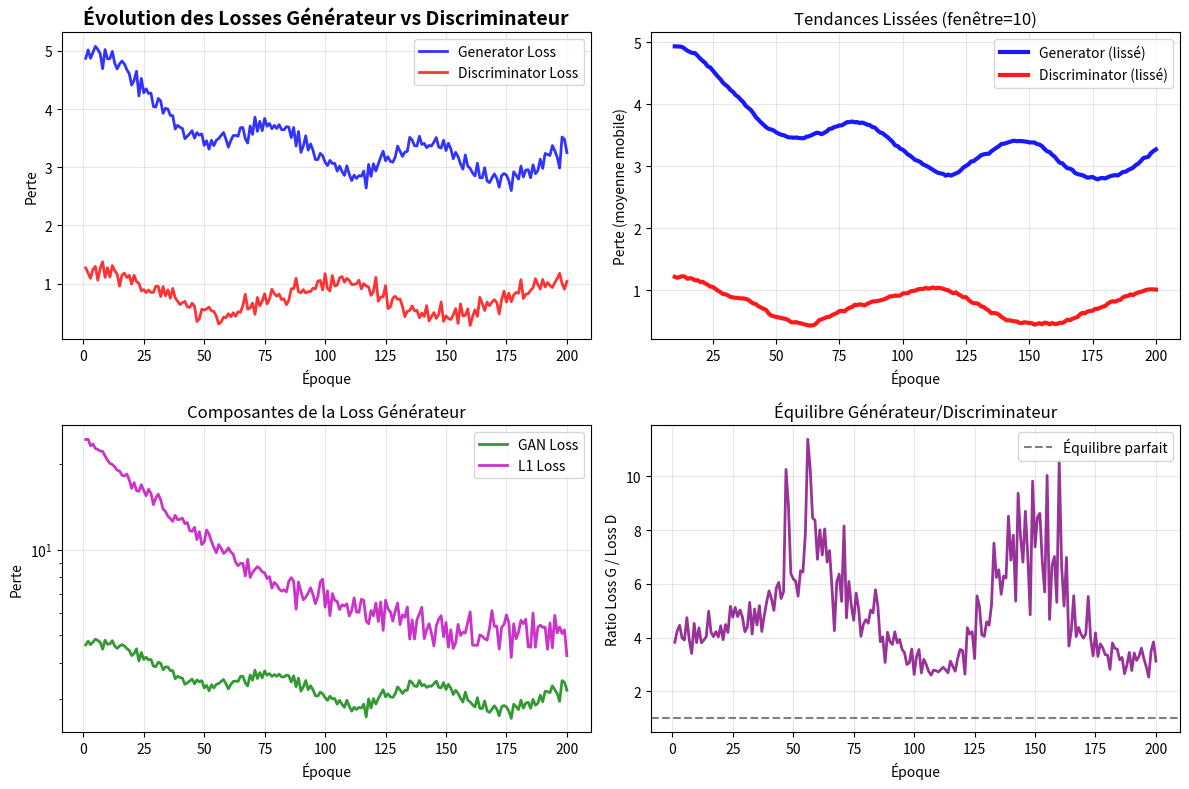
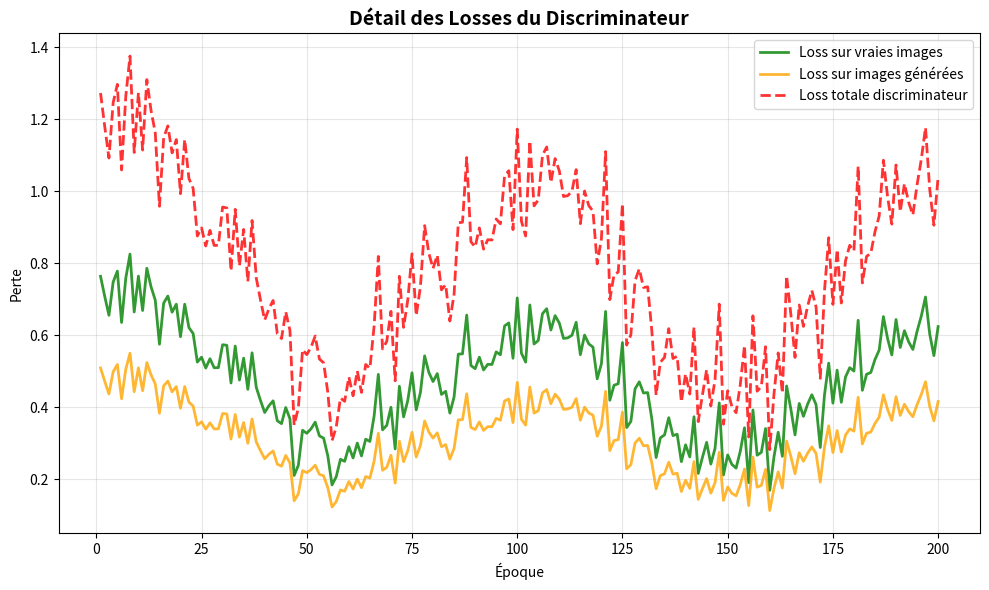

Reproduce these figures in Python, in order.
#!/usr/bin/env python3
"""
Script pour générer des graphiques d'évolution des losses du GAN
"""

import os
import json
import numpy as np
import matplotlib.pyplot as plt
import argparse

class LossPlotter:
    """Générateur de graphiques d'évolution des losses"""
    
    def __init__(self, log_file="logs/training_losses.json"):
        self.log_file = log_file
        self.losses_data = None
    
    def load_losses(self):
        """Charge les données de losses depuis le fichier JSON"""
        if not os.path.exists(self.log_file):
            print(f"⚠️  Fichier de logs non trouvé: {self.log_file}")
            return False
        
        try:
            with open(self.log_file, 'r') as f:
                self.losses_data = json.load(f)
            print(f"✅ Données chargées: {len(self.losses_data)} époques")
            return True
        except Exception as e:
            print(f"❌ Erreur lors du chargement: {e}")
            return False
    
    def create_sample_data(self, num_epochs=200):
        """Crée des données d'exemple pour démonstration"""
        print(f"📊 Génération de données d'exemple pour {num_epochs} époques...")
        
        # Simulation d'évolution réaliste des losses
        epochs = np.arange(1, num_epochs + 1)
        
        # Loss du générateur (commence haut, décroît avec oscillations)
        loss_G = 3.0 + 2.0 * np.exp(-epochs/50) + 0.3 * np.sin(epochs/10) + 0.1 * np.random.normal(0, 1, len(epochs))
        loss_G = np.maximum(loss_G, 0.5)  # Minimum réaliste
        
        # Loss du discriminateur (oscille autour de 0.5-1.0)
        loss_D = 0.7 + 0.3 * np.sin(epochs/15 + 1) + 0.2 * np.exp(-epochs/80) + 0.1 * np.random.normal(0, 1, len(epochs))
        loss_D = np.maximum(loss_D, 0.1)  # Minimum réaliste
        
        # Loss L1 (décroît progressivement)
        loss_L1 = 20.0 * np.exp(-epochs/40) + 5.0 + 0.5 * np.random.normal(0, 1, len(epochs))
        loss_L1 = np.maximum(loss_L1, 2.0)  # Minimum réaliste
        
        self.losses_data = []
        for i, epoch in enumerate(epochs):
            self.losses_data.append({
                'epoch': int(epoch),
                'loss_G': float(loss_G[i]),
                'loss_D': float(loss_D[i]),
                'loss_G_GAN': float(loss_G[i] - loss_L1[i]/100),
                'loss_G_L1': float(loss_L1[i]),
                'loss_D_real': float(loss_D[i] * 0.6),
                'loss_D_fake': float(loss_D[i] * 0.4)
            })
        
        return True
    
    def plot_main_losses(self, save_path="logs/losses_evolution.png"):
        """Génère le graphique principal des losses G et D"""
        if not self.losses_data:
            print("❌ Aucune donnée disponible")
            return False
        
        epochs = [d['epoch'] for d in self.losses_data]
        loss_G = [d['loss_G'] for d in self.losses_data]
        loss_D = [d['loss_D'] for d in self.losses_data]
        
        plt.figure(figsize=(12, 8))
        
        # Graphique principal
        plt.subplot(2, 2, 1)
        plt.plot(epochs, loss_G, 'b-', linewidth=2, label='Generator Loss', alpha=0.8)
        plt.plot(epochs, loss_D, 'r-', linewidth=2, label='Discriminator Loss', alpha=0.8)
        plt.xlabel('Époque')
        plt.ylabel('Perte')
        plt.title('Évolution des Losses Générateur vs Discriminateur', fontsize=14, fontweight='bold')
        plt.legend()
        plt.grid(True, alpha=0.3)
        
        # Moyennes mobiles (lissage)
        window = min(10, len(epochs)//10)
        if window > 1:
            def moving_average(data, window):
                return np.convolve(data, np.ones(window), 'valid') / window
            
            if len(loss_G) >= window:
                loss_G_smooth = moving_average(loss_G, window)
                loss_D_smooth = moving_average(loss_D, window)
                epochs_smooth = epochs[window-1:]
                
                plt.subplot(2, 2, 2)
                plt.plot(epochs_smooth, loss_G_smooth, 'b-', linewidth=3, label='Generator (lissé)', alpha=0.9)
                plt.plot(epochs_smooth, loss_D_smooth, 'r-', linewidth=3, label='Discriminator (lissé)', alpha=0.9)
                plt.xlabel('Époque')
                plt.ylabel('Perte (moyenne mobile)')
                plt.title(f'Tendances Lissées (fenêtre={window})', fontsize=12)
                plt.legend()
                plt.grid(True, alpha=0.3)
        
        # Détail des composantes du générateur
        if 'loss_G_GAN' in self.losses_data[0] and 'loss_G_L1' in self.losses_data[0]:
            loss_G_GAN = [d['loss_G_GAN'] for d in self.losses_data]
            loss_G_L1 = [d['loss_G_L1'] for d in self.losses_data]
            
            plt.subplot(2, 2, 3)
            plt.plot(epochs, loss_G_GAN, 'g-', linewidth=2, label='GAN Loss', alpha=0.8)
            plt.plot(epochs, loss_G_L1, 'm-', linewidth=2, label='L1 Loss', alpha=0.8)
            plt.xlabel('Époque')
            plt.ylabel('Perte')
            plt.title('Composantes de la Loss Générateur', fontsize=12)
            plt.legend()
            plt.grid(True, alpha=0.3)
            plt.yscale('log')  # Échelle log car L1 est beaucoup plus grande
        
        # Ratio G/D pour équilibre
        ratio_GD = [g/d if d > 0 else 0 for g, d in zip(loss_G, loss_D)]
        plt.subplot(2, 2, 4)
        plt.plot(epochs, ratio_GD, 'purple', linewidth=2, alpha=0.8)
        plt.axhline(y=1.0, color='black', linestyle='--', alpha=0.5, label='Équilibre parfait')
        plt.xlabel('Époque')
        plt.ylabel('Ratio Loss G / Loss D')
        plt.title('Équilibre Générateur/Discriminateur', fontsize=12)
        plt.legend()
        plt.grid(True, alpha=0.3)
        
        plt.tight_layout()
        
        # Sauvegarder
        os.makedirs(os.path.dirname(save_path), exist_ok=True)
        plt.savefig(save_path, dpi=150, bbox_inches='tight')
        print(f"📊 Graphique sauvegardé: {save_path}")
        
        # Afficher quelques statistiques
        self.print_stats()
        
        return True
    
    def plot_detailed_discriminator(self, save_path="logs/discriminator_details.png"):
        """Graphique détaillé du discriminateur"""
        if not self.losses_data or 'loss_D_real' not in self.losses_data[0]:
            return False
        
        epochs = [d['epoch'] for d in self.losses_data]
        loss_D_real = [d['loss_D_real'] for d in self.losses_data]
        loss_D_fake = [d['loss_D_fake'] for d in self.losses_data]
        loss_D_total = [d['loss_D'] for d in self.losses_data]
        
        plt.figure(figsize=(10, 6))
        
        plt.plot(epochs, loss_D_real, 'g-', linewidth=2, label='Loss sur vraies images', alpha=0.8)
        plt.plot(epochs, loss_D_fake, 'orange', linewidth=2, label='Loss sur images générées', alpha=0.8)
        plt.plot(epochs, loss_D_total, 'r--', linewidth=2, label='Loss totale discriminateur', alpha=0.8)
        
        plt.xlabel('Époque')
        plt.ylabel('Perte')
        plt.title('Détail des Losses du Discriminateur', fontsize=14, fontweight='bold')
        plt.legend()
        plt.grid(True, alpha=0.3)
        
        plt.tight_layout()
        plt.savefig(save_path, dpi=150, bbox_inches='tight')
        print(f"📊 Graphique discriminateur sauvegardé: {save_path}")
        
        return True
    
    def print_stats(self):
        """Affiche des statistiques sur l'entraînement"""
        if not self.losses_data:
            return
        
        loss_G = [d['loss_G'] for d in self.losses_data]
        loss_D = [d['loss_D'] for d in self.losses_data]
        
        print("\n📈 STATISTIQUES D'ENTRAÎNEMENT:")
        print(f"   Nombre d'époques: {len(self.losses_data)}")
        print(f"   Loss G - Min: {min(loss_G):.3f}, Max: {max(loss_G):.3f}, Finale: {loss_G[-1]:.3f}")
        print(f"   Loss D - Min: {min(loss_D):.3f}, Max: {max(loss_D):.3f}, Finale: {loss_D[-1]:.3f}")
        print(f"   Ratio G/D final: {loss_G[-1]/loss_D[-1]:.2f}")
        
        # Convergence
        if len(loss_G) >= 20:
            recent_G = np.mean(loss_G[-20:])
            early_G = np.mean(loss_G[:20])
            improvement_G = ((early_G - recent_G) / early_G) * 100
            print(f"   Amélioration G: {improvement_G:.1f}% (20 dernières vs 20 premières époques)")

def main():
    parser = argparse.ArgumentParser(description='Générateur de graphiques de losses')
    parser.add_argument('--log_file', type=str, default='logs/training_losses.json',
                       help='Fichier JSON contenant les losses')
    parser.add_argument('--output_dir', type=str, default='logs',
                       help='Répertoire de sortie pour les graphiques')
    parser.add_argument('--sample_data', action='store_true',
                       help='Générer des données d\'exemple')
    parser.add_argument('--epochs', type=int, default=200,
                       help='Nombre d\'époques pour les données d\'exemple')
    
    args = parser.parse_args()
    
    plotter = LossPlotter(args.log_file)
    
    # Charger ou générer les données
    if args.sample_data:
        plotter.create_sample_data(args.epochs)
    else:
        if not plotter.load_losses():
            print("🔄 Génération de données d'exemple...")
            plotter.create_sample_data(args.epochs)
    
    # Générer les graphiques
    os.makedirs(args.output_dir, exist_ok=True)
    
    main_plot = os.path.join(args.output_dir, "losses_evolution.png")
    detail_plot = os.path.join(args.output_dir, "discriminator_details.png")
    
    success = plotter.plot_main_losses(main_plot)
    if success:
        plotter.plot_detailed_discriminator(detail_plot)
        print(f"\n✅ Graphiques générés dans: {args.output_dir}/")
    else:
        print("❌ Erreur lors de la génération des graphiques")

if __name__ == "__main__":
    main()
